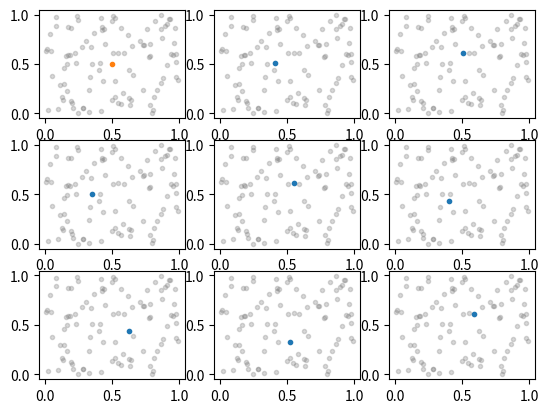

This chart was generated by the following Python code:
import pylab as plt
import numpy as np

# onclick + subplots https://stackoverflow.com/questions/39351388/control-the-mouse-click-event-with-a-subplot-rather-than-a-figure-in-matplotlib


def get_data():
    return np.random.random(size=200).reshape(100, 2)


def update_plot(axes, data, knn_indexes):
    for i in range(1, 9):
        axes[i].cla()
        axes[i].scatter(data[:, 0], data[:, 1], alpha=0.3, marker=".", c="gray")
        axes[i].scatter(data[knn_indexes[i - 1]][0], data[knn_indexes[i - 1]][1], marker=".", c="C0")

    plt.draw()


def main():
    def onclick(event):
        try:
            index = axes.index(event.inaxes)
            print(index)

            inv_distances = (np.abs(data - query)[index])**(-1)
            weight = inv_distances / np.sum(inv_distances)
            print(weight)

            distances = np.sum((np.abs(data - query)) * weight, axis=1)
            knn_indexes = np.argsort(distances)[:k]
            print(knn_indexes)
            update_plot(axes, data, knn_indexes)

        except ValueError:
            pass

    data = get_data()
    query = np.array([0.5, 0.5])

    # initialize
    weight = np.ones(2)
    k = 8
    fig = plt.figure()
    axes = []

    for i in range(9):
        axes.append(fig.add_subplot(3, 3, i + 1))
        axes[-1].scatter(data[:, 0], data[:, 1], alpha=0.3, marker=".", c="gray")

    distances = np.sum((np.abs(data - query)) * weight, axis=1)
    knn_indexes = np.argsort(distances)[:k]
    axes[0].scatter(query[0], query[1], marker=".", c="C1")
    update_plot(axes, data, knn_indexes)

    fig.canvas.mpl_connect('button_press_event', onclick)  # start loop
    plt.show()


if __name__ == '__main__':
    main()
